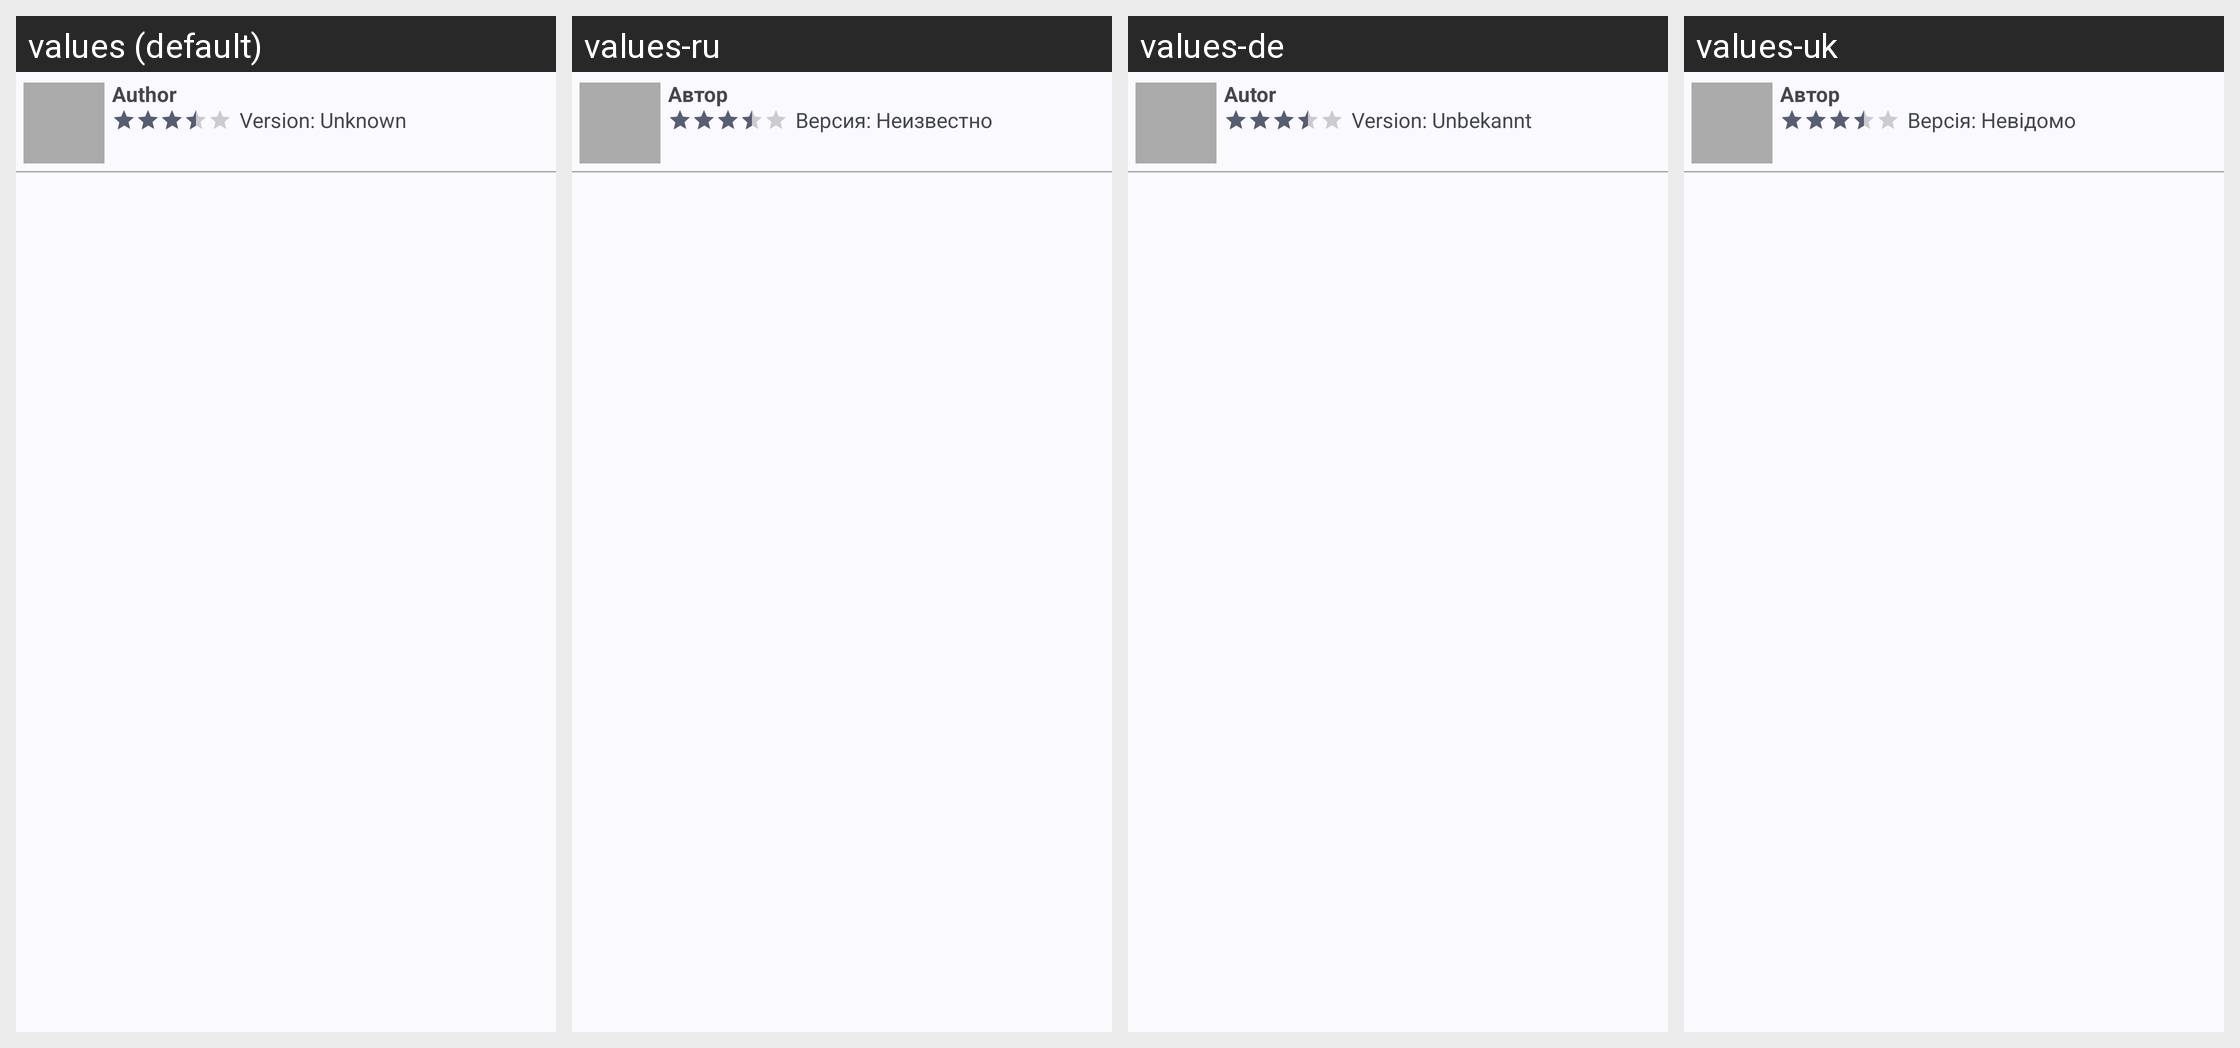

Here is an Android app screen in its default locale and in the app's own translations. Write out the translated-string differences for the strings that appear on this screen.
Android screen res/layout/review.xml rendered under 4 locales, left to right: values (default), values-ru, values-de, values-uk. Device: Nexus 5 (rendered at 1080×1920; each locale shown at half size, 540×960, under a caption strip naming it); theme AppTheme.
Other locales in the repository, not shown: values-es, values-fr, values-in, values-it, values-ja, values-pl, values-pt-rBR, values-tr, values-zh.
Strings drawn on this screen, with the default value and each locale's value (text and hints the layout hard-codes, and strings that could not be matched under every locale, appear in the picture but are not listed):

review_author
  values: Author
  values-ru: Автор
  values-de: Autor
  values-uk: Автор

review_version
  values: Version: Unknown
  values-ru: Версия: Неизвестно
  values-de: Version: Unbekannt
  values-uk: Версія: Невідомо
